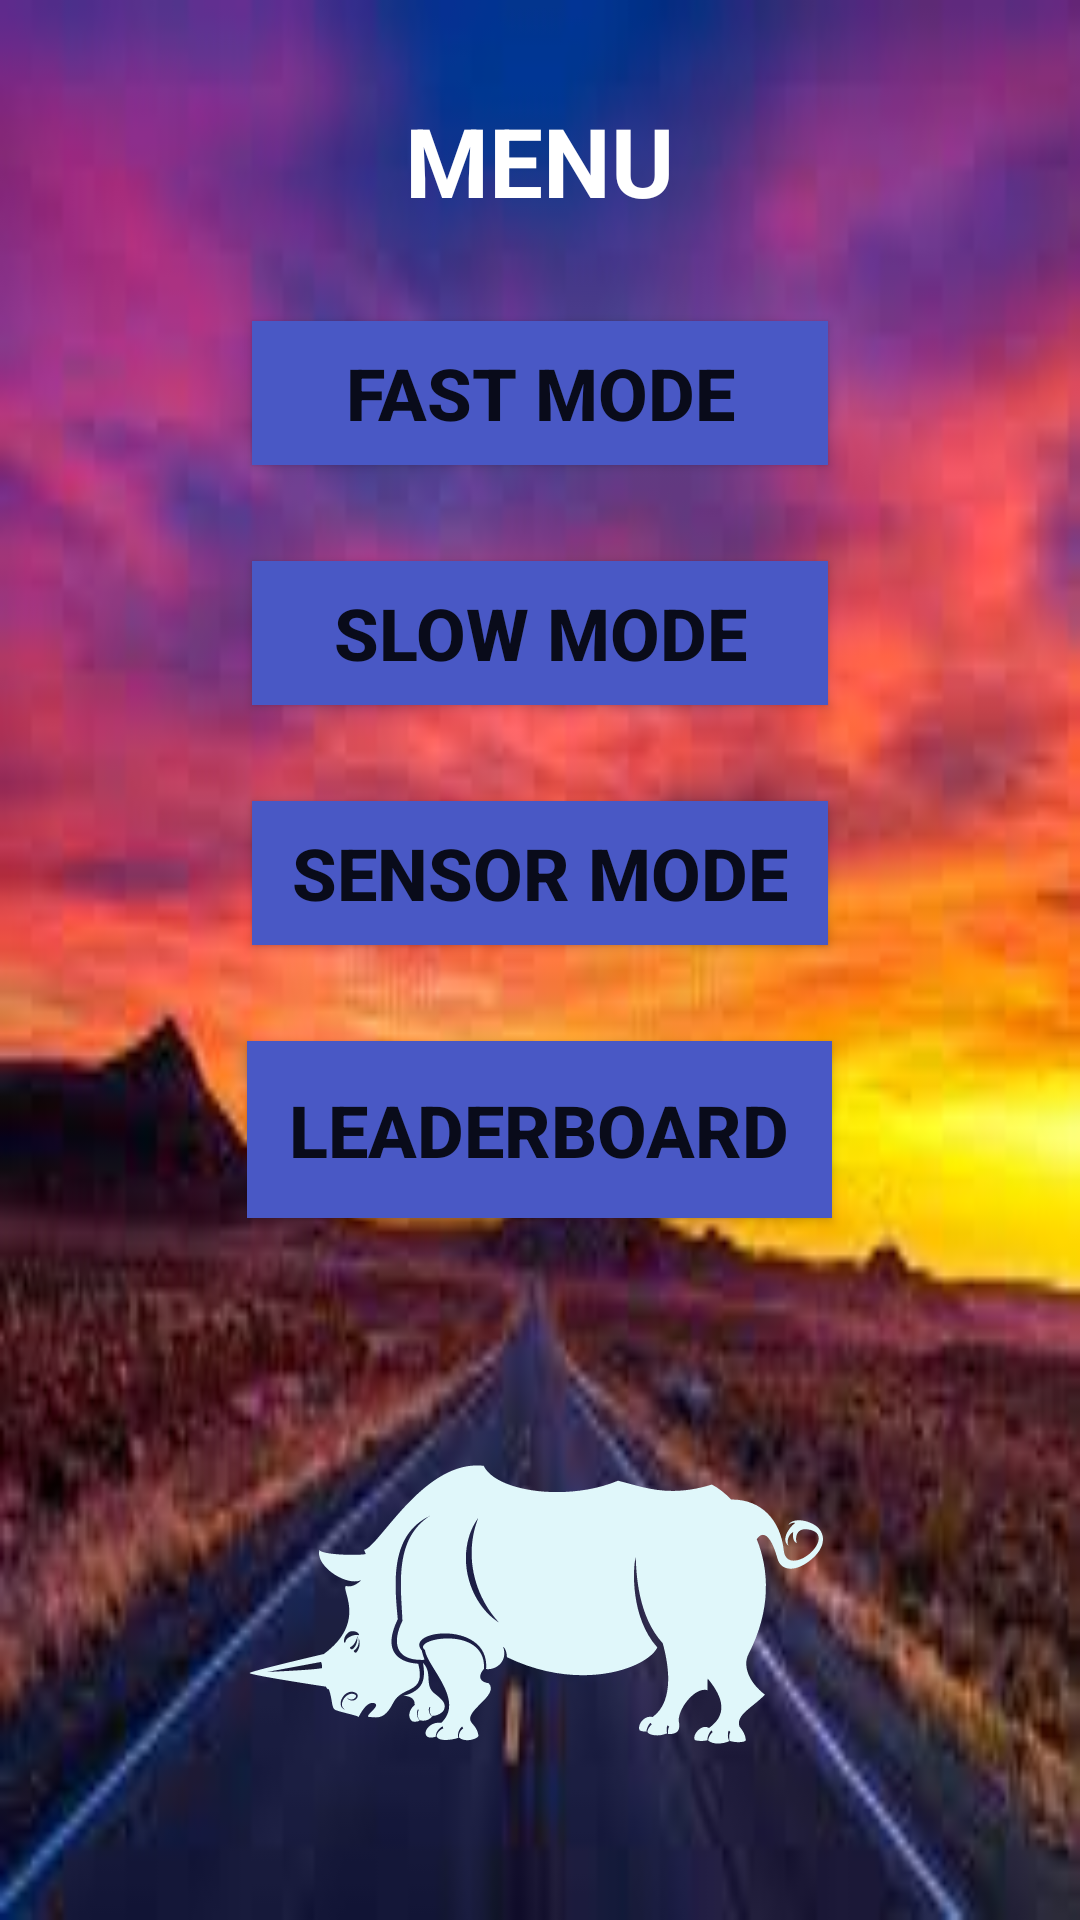

Here is an Android app screen rendered from its layout file. Give the layout XML and the strings, colors and styles it references.
<!-- AndroidManifest.xml: application theme Theme.Task1 -->
<!-- res/layout/menu.xml -->
<?xml version="1.0" encoding="utf-8"?>
<RelativeLayout
    xmlns:android="http://schemas.android.com/apk/res/android"
    android:id="@+id/relativeLayout"
    android:layout_width="match_parent"
    android:layout_height="match_parent"
    android:background="@drawable/menu_road">

    <TextView
        android:id="@+id/menuTextView"
        android:layout_width="wrap_content"
        android:layout_height="wrap_content"
        android:text="MENU"
        android:textStyle="bold"
        android:textSize="32sp"
        android:layout_centerHorizontal="true"
        android:layout_marginTop="32dp"
        android:textColor="@android:color/white"/>


    <androidx.appcompat.widget.AppCompatButton
        android:id="@+id/fastModeButton"
        android:layout_width="192dp"
        android:layout_height="wrap_content"
        android:layout_below="@+id/menuTextView"
        android:layout_centerHorizontal="true"
        android:layout_marginTop="32dp"
        android:background="#4958C5"
        android:text="FAST MODE"
        android:textSize="24sp"
        android:textStyle="bold" />

    <androidx.appcompat.widget.AppCompatButton
        android:id="@+id/slowModeButton"
        android:layout_width="192dp"
        android:layout_height="wrap_content"
        android:layout_below="@+id/fastModeButton"
        android:layout_centerHorizontal="true"
        android:layout_marginTop="32dp"
        android:background="#4958C5"
        android:text="SLOW MODE"
        android:textSize="24sp"
        android:textStyle="bold" />

    <androidx.appcompat.widget.AppCompatButton
        android:id="@+id/sensorModeButton"
        android:layout_width="192dp"
        android:layout_height="wrap_content"
        android:layout_below="@+id/slowModeButton"
        android:layout_centerHorizontal="true"
        android:layout_marginTop="32dp"
        android:background="#4958C5"
        android:text="SENSOR MODE"
        android:textSize="24sp"
        android:textStyle="bold" />

    <androidx.appcompat.widget.AppCompatButton
        android:id="@+id/Leaderboard"
        android:layout_width="195dp"
        android:layout_height="59dp"
        android:layout_below="@+id/sensorModeButton"
        android:layout_centerHorizontal="true"
        android:layout_marginTop="32dp"
        android:background="#4958C5"
        android:text="Leaderboard"
        android:textSize="24sp"
        android:textStyle="bold" />

    <ImageView
        android:id="@+id/myImage"
        android:layout_width="200dp"
        android:layout_height="200dp"
        android:layout_below="@+id/Leaderboard"
        android:layout_centerHorizontal="true"
        android:layout_marginTop="32dp"
        android:src="@drawable/ic_icon_ryno_white" />

</RelativeLayout>
<!-- resources referenced by this layout -->
<resources>
  <!-- drawable ic_icon_ryno_white: vector/xml drawable (drawable, 13154 chars, omitted) -->
  <!-- drawable menu_road: jpg bitmap (drawable, 6087 bytes) -->
  <style name="Theme.Task1" parent="Theme.MaterialComponents.DayNight.DarkActionBar">
          
          <item name="colorPrimary">@color/purple_500</item>
          <item name="colorPrimaryVariant">@color/purple_700</item>
          <item name="colorOnPrimary">@color/white</item>
          
          <item name="colorSecondary">@color/teal_200</item>
          <item name="colorSecondaryVariant">@color/teal_700</item>
          <item name="colorOnSecondary">@color/black</item>
          
          <item name="android:statusBarColor">?attr/colorPrimaryVariant</item>
          <item name="android:forceDarkAllowed" tools:targetApi="q">false</item>
          
      </style>
  <color name="purple_500">#FF6200EE</color>
  <color name="purple_700">#FF3700B3</color>
  <color name="white">#FFFFFFFF</color>
  <color name="teal_200">#FF03DAC5</color>
  <color name="teal_700">#FF018786</color>
  <color name="black">#FF000000</color>
</resources>
